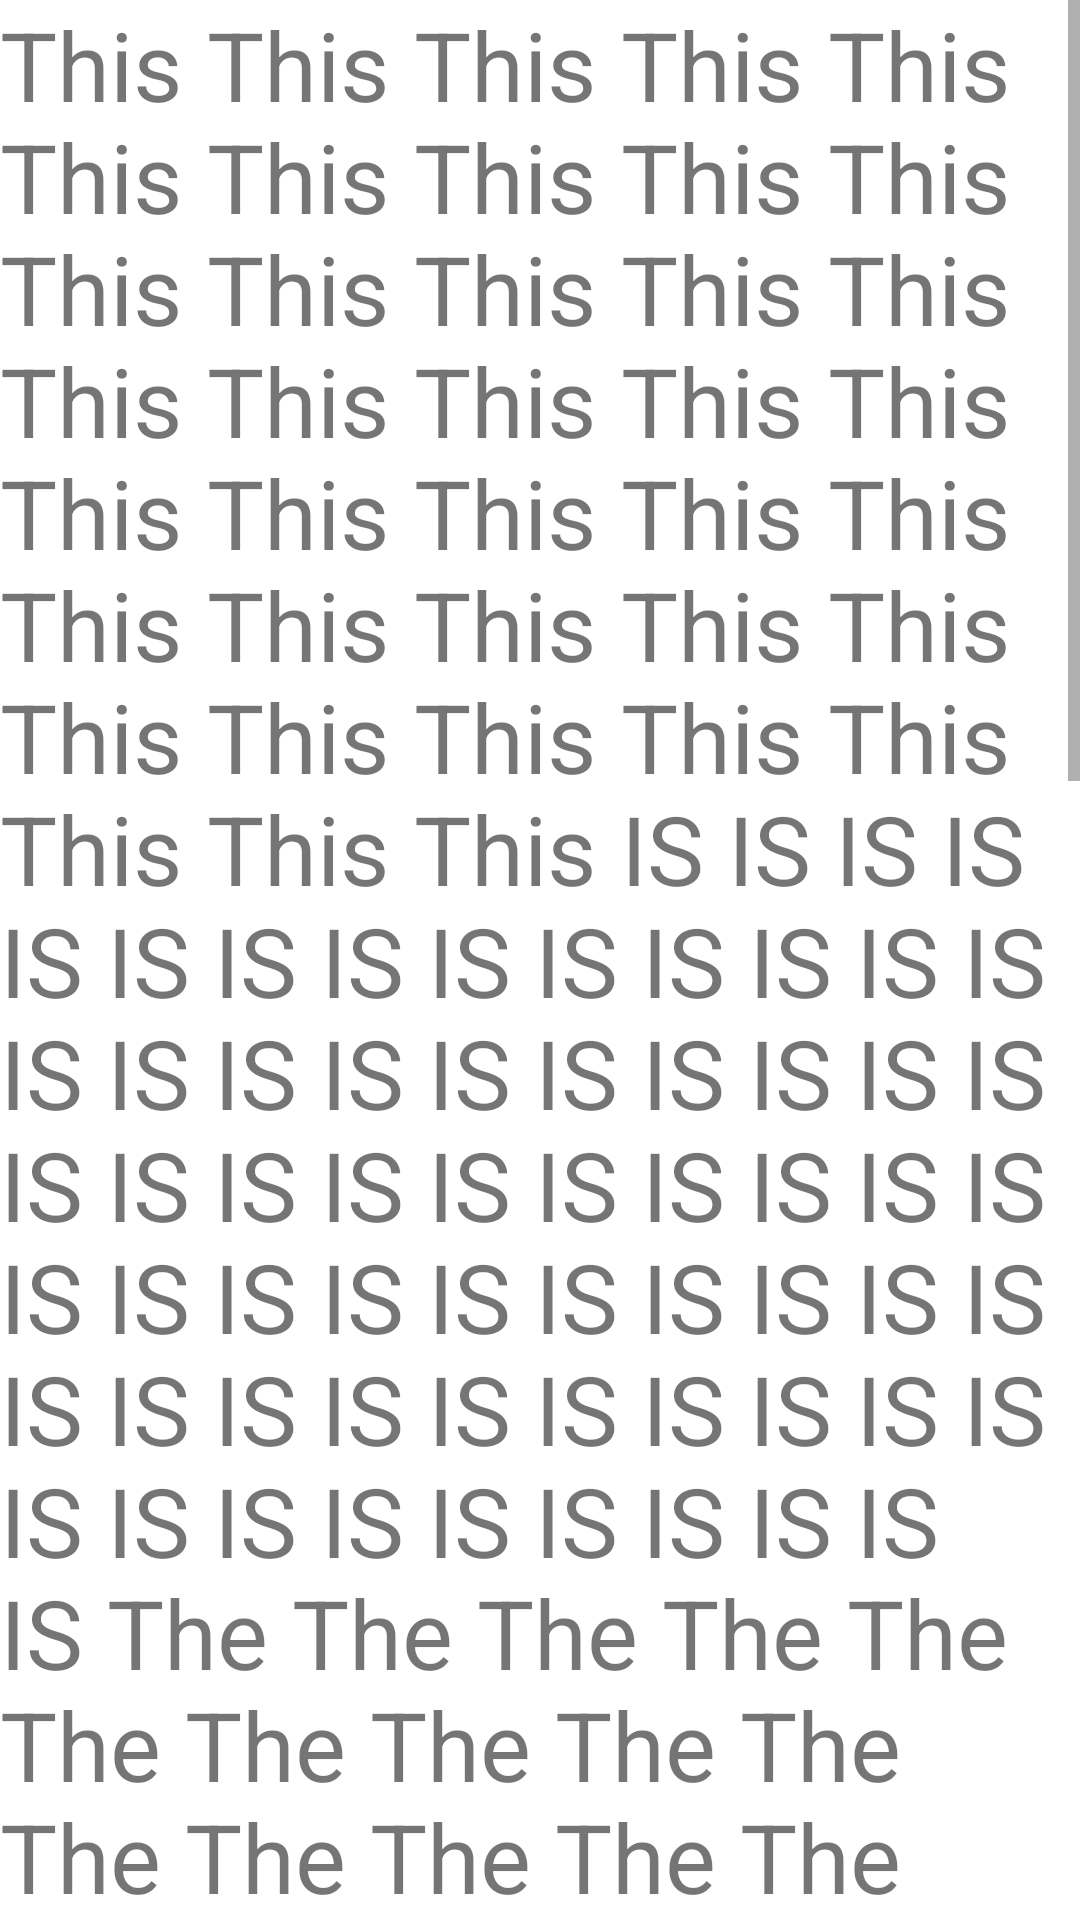

This screen was rendered from an Android layout file. Write that file and the resources it references.
<!-- AndroidManifest.xml: application theme AppTheme -->
<!-- res/layout/fragment_home.xml -->
<?xml version="1.0" encoding="utf-8"?>
<FrameLayout xmlns:android="http://schemas.android.com/apk/res/android"
    xmlns:tools="http://schemas.android.com/tools"
    android:layout_width="match_parent"
    android:layout_height="match_parent"
    android:layout_gravity="center"
    android:foregroundGravity="center"
    tools:context=".fragments.HomeFragment">

    <ScrollView
        android:layout_width="match_parent"
        android:layout_height="match_parent">
        <TextView
            android:layout_width="match_parent"
            android:layout_height="match_parent"
            android:text="@string/long_Text"
            android:textSize="32sp"/>
    </ScrollView>


</FrameLayout>
<!-- resources referenced by this layout -->
<resources>
  <string name="long_Text">
  
          This This This This This This This This This This This This This This This This This This This
          This This This This This This This This This This This This This This This This This This This
  
          IS IS IS IS IS IS IS IS IS IS IS IS IS IS IS IS IS IS IS IS IS IS IS IS IS IS IS IS IS IS IS IS
          IS IS IS IS IS IS IS IS IS IS IS IS IS IS IS IS IS IS IS IS IS IS IS IS IS IS IS IS IS IS IS IS
  
          The The The The The The The The The The The The The The The The The The The The The The The The
          The The The The The The The The The The The The The The The The The The The The The The The The
  
          Last Last Last Last Last Last Last Last Last Last Last Last Last Last Last Last Last Last Last
          Last Last Last Last Last Last Last Last Last Last Last Last Last Last Last Last Last Last Last
  
          Fragment Fragment Fragment Fragment Fragment Fragment Fragment Fragment Fragment Fragment Fragment
          Fragment Fragment Fragment Fragment Fragment Fragment Fragment Fragment Fragment Fragment Fragment
  
  
      </string>
  <style name="AppTheme" parent="Theme.MaterialComponents.Light.NoActionBar">
          
          <item name="colorPrimary">@color/colorPrimary</item>
          <item name="colorPrimaryDark">@color/colorPrimaryDark</item>
          <item name="colorAccent">@color/colorAccent</item>
          <item name="android:windowActionBarOverlay">true</item>
      </style>
  <color name="colorPrimary">#F2800D</color>
  <color name="colorPrimaryDark">#E65200</color>
  <color name="colorAccent">#F57D00</color>
</resources>
